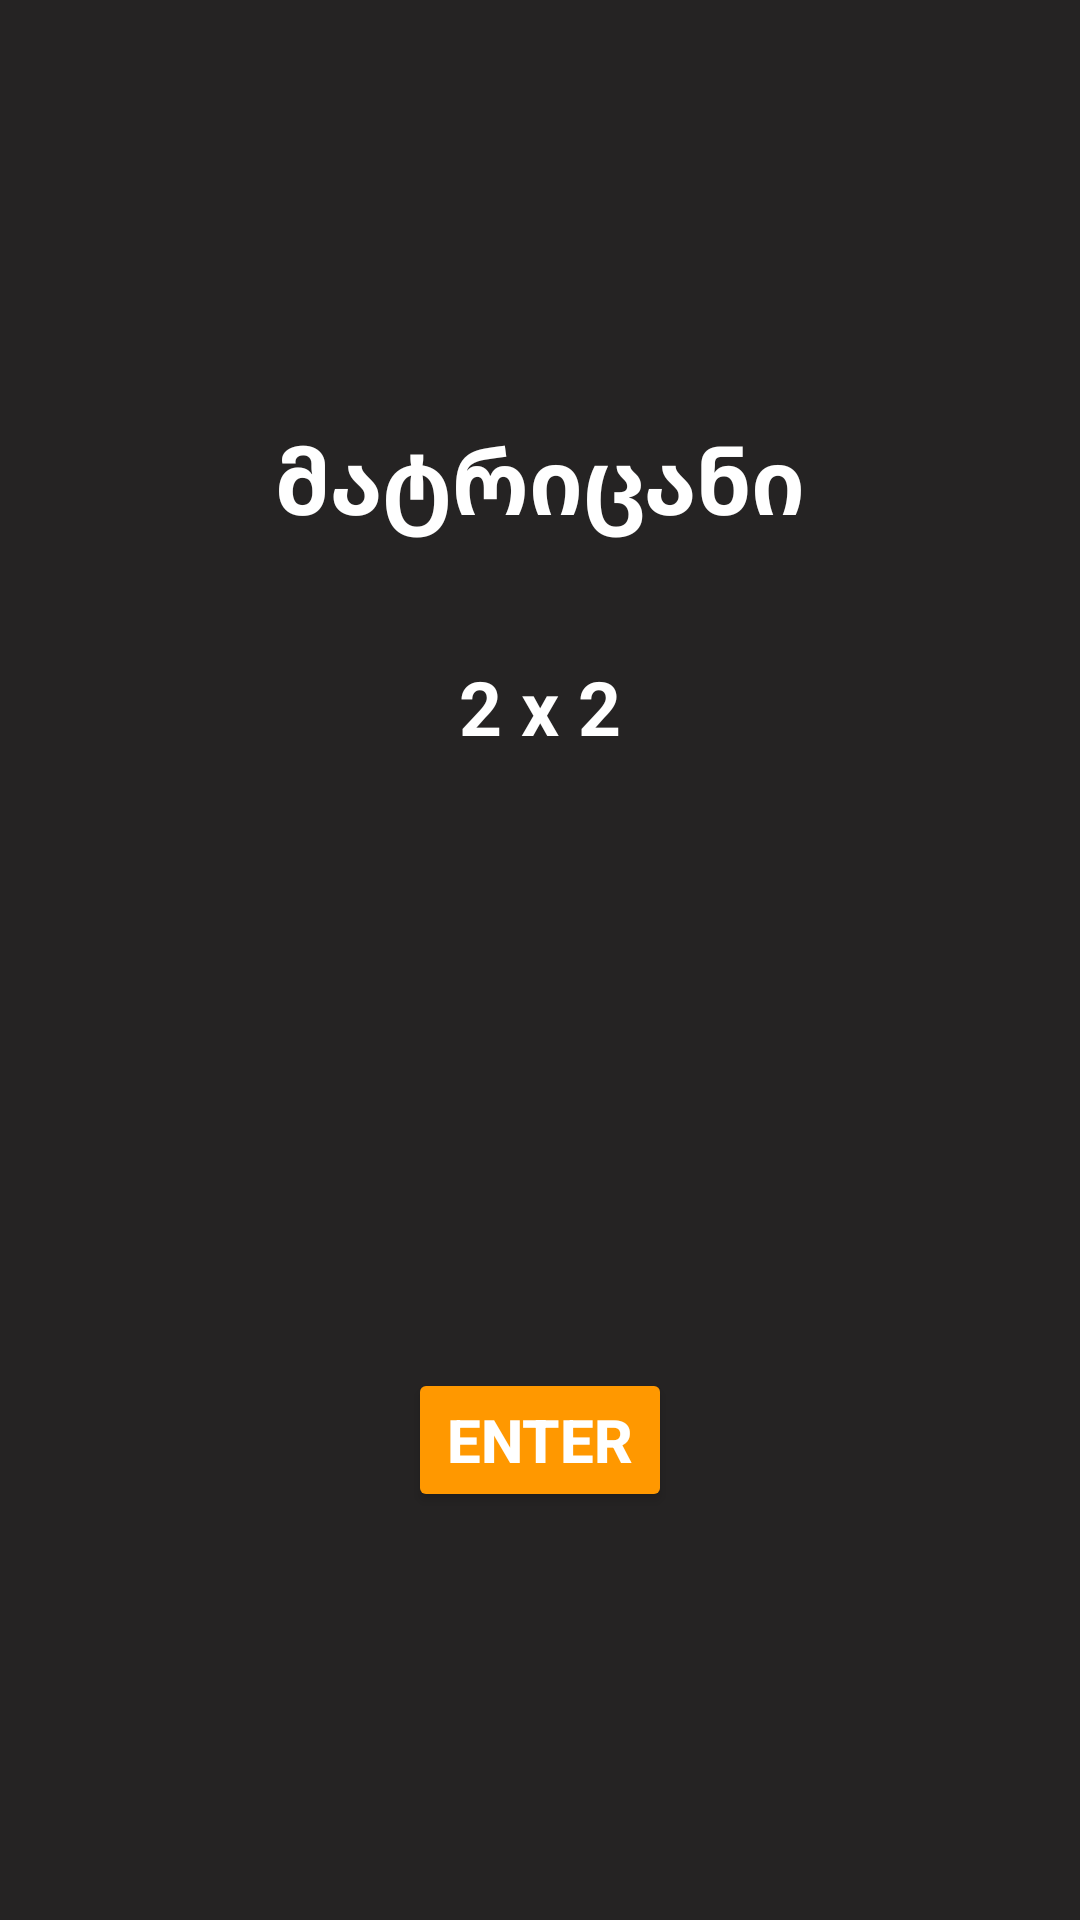

This screen was rendered from an Android layout file. Write that file and the resources it references.
<!-- AndroidManifest.xml: application theme Theme.Civa -->
<!-- res/layout/fragment_calculate.xml -->
<?xml version="1.0" encoding="utf-8"?>
<androidx.constraintlayout.widget.ConstraintLayout xmlns:android="http://schemas.android.com/apk/res/android"
    xmlns:app="http://schemas.android.com/apk/res-auto"
    xmlns:tools="http://schemas.android.com/tools"
    android:layout_width="match_parent"
    android:layout_height="match_parent"
    android:background="#252323">


    <TextView
        android:id="@+id/textView2"
        android:layout_width="wrap_content"
        android:layout_height="wrap_content"
        android:text="მატრიცანი"
        android:textColor="@color/white"
        android:textSize="30sp"
        android:textStyle="bold"
        app:layout_constraintBottom_toTopOf="@+id/linearLayout"
        app:layout_constraintEnd_toEndOf="parent"
        app:layout_constraintStart_toStartOf="parent"
        app:layout_constraintTop_toTopOf="parent" />

    <Button
        android:id="@+id/button"
        android:layout_width="wrap_content"
        android:layout_height="wrap_content"
        android:backgroundTint="#FF9800"
        android:text="Enter"
        android:textColor="@color/white"
        android:textSize="20sp"
        android:textStyle="bold"
        app:layout_constraintBottom_toBottomOf="parent"
        app:layout_constraintEnd_toEndOf="parent"
        app:layout_constraintStart_toStartOf="parent"
        app:layout_constraintTop_toBottomOf="@+id/linearLayout" />

    <LinearLayout
        android:id="@+id/linearLayout"
        android:layout_width="wrap_content"
        android:layout_height="wrap_content"

        android:orientation="horizontal"
        app:layout_constraintBottom_toBottomOf="parent"
        app:layout_constraintEnd_toEndOf="parent"
        app:layout_constraintStart_toStartOf="parent"
        app:layout_constraintTop_toTopOf="parent" />

    <TextView
        android:id="@+id/textView3"
        android:layout_width="wrap_content"
        android:layout_height="wrap_content"
        android:layout_marginBottom="30dp"
        android:text="2 x 2"
        android:textColor="@color/white"
        android:textSize="25sp"
        android:textStyle="bold"
        app:layout_constraintBottom_toTopOf="@+id/linearLayout"
        app:layout_constraintEnd_toEndOf="parent"
        app:layout_constraintStart_toStartOf="parent"
        app:layout_constraintTop_toBottomOf="@+id/textView2" />

</androidx.constraintlayout.widget.ConstraintLayout>
<!-- resources referenced by this layout -->
<resources>
  <color name="white">#FFFFFFFF</color>
  <style name="Theme.Civa" parent="Theme.MaterialComponents.DayNight.DarkActionBar">
          
          <item name="colorPrimary">#FF9800</item>
          <item name="buttonStyle">@style/roundedTrue</item>
          <item name="colorPrimaryVariant">#FF9800</item>
          <item name="colorOnPrimary">@color/white</item>
          
          <item name="colorSecondary">@color/white</item>
          <item name="colorSecondaryVariant">@color/teal_700</item>
          <item name="colorOnSecondary">@color/black</item>
          
          <item name="android:statusBarColor">?attr/colorPrimaryVariant</item>
          
      </style>
  <style name="roundedTrue" parent="Widget.AppCompat.Button">
          <item name="cornerRadius">30dp</item>
      </style>
  <color name="teal_700">#FF018786</color>
  <color name="black">#FF000000</color>
</resources>
